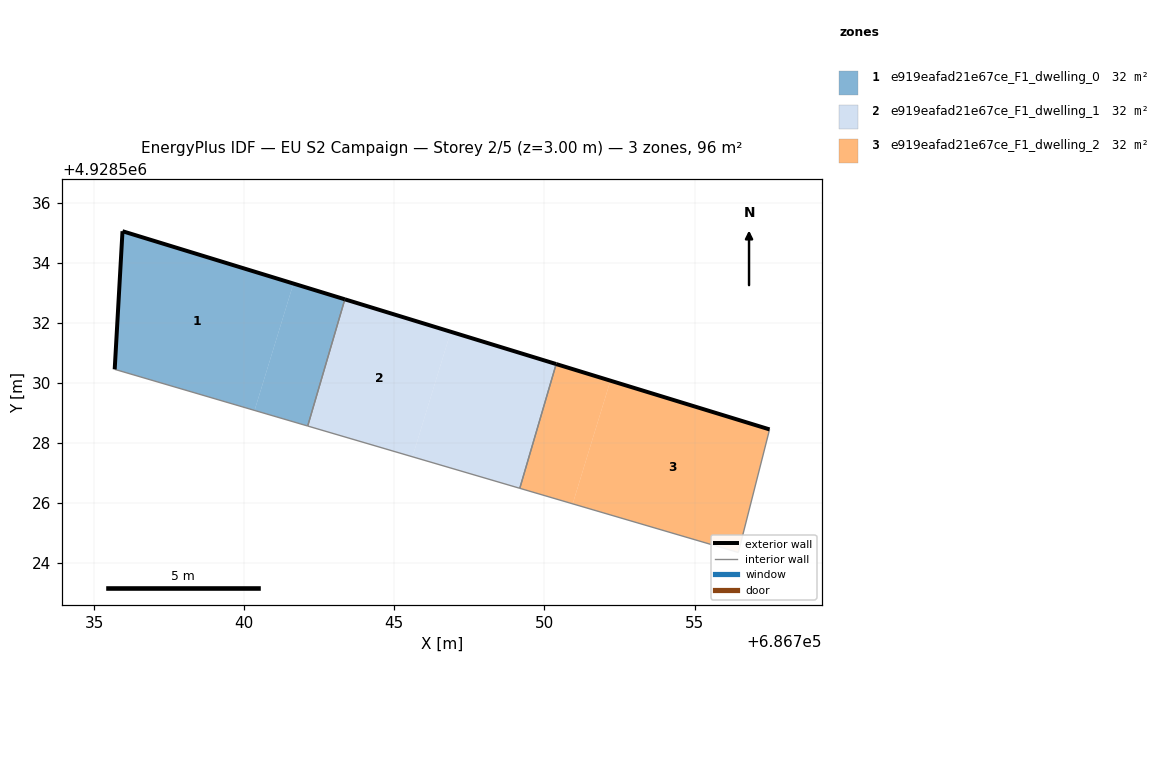
=== STOREY PLAN SPEC (per zone: floor XY polygon, exterior-wall plan segments, windows/doors) ===
zone 1: e919eafad21e67ce_F1_dwelling_0  (32.1 m²)
  floor: (686740.35, 4928529.09) (686741.64, 4928533.31) (686735.95, 4928535.06) (686735.69, 4928530.46)
  floor: (686742.12, 4928528.57) (686743.35, 4928532.79) (686741.64, 4928533.31) (686740.35, 4928529.09)
  exterior wall: (686735.69, 4928530.46) – (686735.95, 4928535.06)  [4.6 m]
  exterior wall: (686735.95, 4928535.06) – (686743.35, 4928532.79)  [7.7 m]
  interior walls: 2
zone 2: e919eafad21e67ce_F1_dwelling_1  (32.1 m²)
  floor: (686745.61, 4928527.54) (686746.88, 4928531.71) (686743.35, 4928532.79) (686742.12, 4928528.57)
  floor: (686749.18, 4928526.49) (686750.39, 4928530.63) (686746.88, 4928531.71) (686745.61, 4928527.54)
  exterior wall: (686743.35, 4928532.79) – (686750.39, 4928530.63)  [7.4 m]
  interior walls: 3
zone 3: e919eafad21e67ce_F1_dwelling_2  (32.1 m²)
  floor: (686750.94, 4928525.98) (686752.20, 4928530.08) (686750.39, 4928530.63) (686749.18, 4928526.49)
  floor: (686756.46, 4928524.36) (686757.50, 4928528.46) (686752.20, 4928530.08) (686750.94, 4928525.98)
  exterior wall: (686750.39, 4928530.63) – (686757.50, 4928528.46)  [7.4 m]
  interior walls: 3

=== DERIVED (storey summary) ===
Building: EU S2 Campaign
Storey: 2 of 5  (floor level z = 3.00 m)
Storey gross floor area: 96.2 m²
Zones on this storey: 3
  - e919eafad21e67ce_F1_dwelling_0: floor 32.1 m²; exterior wall 12.4 m (37.1 m²); WWR 0.0%
  - e919eafad21e67ce_F1_dwelling_1: floor 32.1 m²; exterior wall 7.4 m (22.1 m²); WWR 0.0%
  - e919eafad21e67ce_F1_dwelling_2: floor 32.1 m²; exterior wall 7.4 m (22.3 m²); WWR 0.0%
Zone adjacency (shared interzone walls):
  - e919eafad21e67ce_F1_dwelling_0 ↔ e919eafad21e67ce_F1_dwelling_1
  - e919eafad21e67ce_F1_dwelling_1 ↔ e919eafad21e67ce_F1_dwelling_2